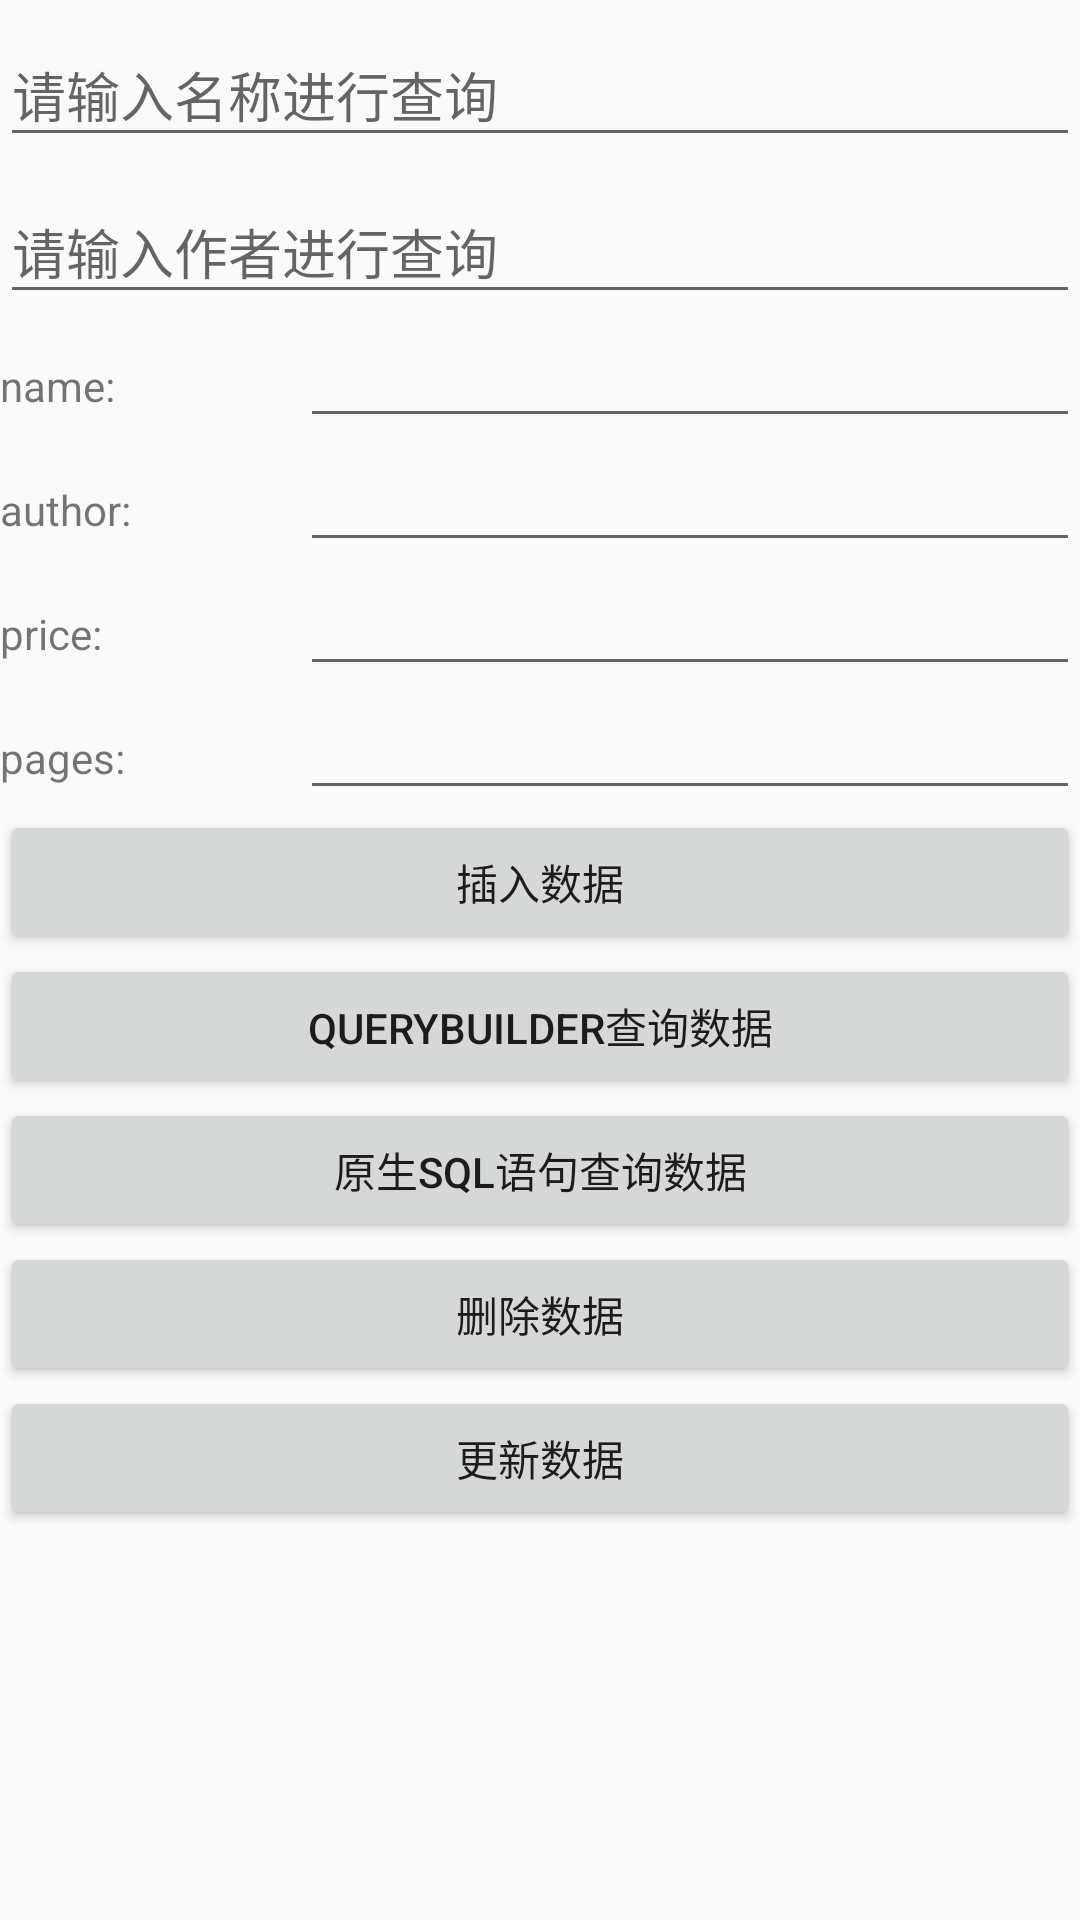

Produce the Android XML layout that renders to this screen, including the resource entries it uses.
<!-- AndroidManifest.xml: application theme AppTheme -->
<!-- res/layout/activity_green_dao.xml -->
<?xml version="1.0" encoding="utf-8"?>
<LinearLayout xmlns:android="http://schemas.android.com/apk/res/android"
    android:orientation="vertical"
    android:layout_width="match_parent"
    android:layout_height="match_parent">
    
    <LinearLayout
        android:orientation="vertical"
        android:layout_width="match_parent"
        android:layout_height="wrap_content">
        <android.support.design.widget.TextInputLayout
            android:id="@+id/til_name"
            android:layout_width="match_parent"
            android:layout_height="wrap_content">
            <android.support.design.widget.TextInputEditText
                android:id="@+id/et_query_name"
                android:hint="请输入名称进行查询"
                android:layout_width="match_parent"
                android:layout_height="wrap_content" />
        </android.support.design.widget.TextInputLayout>
        <android.support.design.widget.TextInputLayout
            android:id="@+id/til_author"
            android:layout_width="match_parent"
            android:layout_height="wrap_content">
            <android.support.design.widget.TextInputEditText
                android:id="@+id/et_query_author"
                android:hint="请输入作者进行查询"
                android:layout_width="match_parent"
                android:layout_height="wrap_content" />
        </android.support.design.widget.TextInputLayout>
    </LinearLayout>
    
    <LinearLayout
        android:orientation="vertical"
        android:layout_width="match_parent"
        android:layout_height="wrap_content">
                    <LinearLayout
                        android:orientation="horizontal"
                        android:layout_width="match_parent"
                        android:layout_height="wrap_content">
                        <TextView
                            android:text="name:"
                            android:layout_width="100dp"
                            android:layout_height="wrap_content" />
                        <EditText
                            android:id="@+id/et_name_show"
                            android:layout_weight="1"
                            android:layout_width="0dp"
                            android:layout_height="wrap_content" />
                    </LinearLayout>
                    <LinearLayout
                        android:orientation="horizontal"
                        android:layout_width="match_parent"
                        android:layout_height="wrap_content">
                        <TextView
                            android:text="author:"
                            android:layout_width="100dp"
                            android:layout_height="wrap_content" />
                        <EditText
                            android:id="@+id/et_author_show"
                            android:layout_weight="1"
                            android:layout_width="0dp"
                            android:layout_height="wrap_content" />
                    </LinearLayout>
                    <LinearLayout
                        android:orientation="horizontal"
                        android:layout_width="match_parent"
                        android:layout_height="wrap_content">
                        <TextView
                            android:text="price:"
                            android:layout_width="100dp"
                            android:layout_height="wrap_content" />
                        <EditText
                            android:id="@+id/et_price_show"
                            android:layout_weight="1"
                            android:layout_width="0dp"
                            android:inputType="number"
                            android:layout_height="wrap_content" />
                    </LinearLayout>
                    <LinearLayout
                        android:orientation="horizontal"
                        android:layout_width="match_parent"
                        android:layout_height="wrap_content">
                        <TextView
                            android:text="pages:"
                            android:layout_width="100dp"
                            android:layout_height="wrap_content" />
                        <EditText
                            android:id="@+id/et_pages_show"
                            android:layout_weight="1"
                            android:layout_width="0dp"
                            android:inputType="number"
                            android:layout_height="wrap_content" />
                    </LinearLayout>
    </LinearLayout>
    <Button
        android:id="@+id/btn_insert"
        android:text="插入数据"
        android:layout_width="match_parent"
        android:layout_height="wrap_content" />
    <Button
        android:id="@+id/btn_query"
        android:text="QueryBuilder查询数据"
        android:layout_width="match_parent"
        android:layout_height="wrap_content" />
    <Button
        android:id="@+id/btn_query_rawsql"
        android:text="原生sql语句查询数据"
        android:layout_width="match_parent"
        android:layout_height="wrap_content" />
    <Button
        android:id="@+id/btn_del"
        android:text="删除数据"
        android:layout_width="match_parent"
        android:layout_height="wrap_content" />
    <Button
        android:id="@+id/btn_update"
        android:text="更新数据"
        android:layout_width="match_parent"
        android:layout_height="wrap_content" />

</LinearLayout>
<!-- resources referenced by this layout -->
<resources>
  <style name="AppTheme" parent="Theme.AppCompat.Light.DarkActionBar">
          
          <item name="colorPrimary">@color/colorPrimary</item>
          <item name="colorPrimaryDark">@color/colorPrimaryDark</item>
          <item name="colorAccent">@color/colorAccent</item>
      </style>
  <color name="colorPrimary">#3F51B5</color>
  <color name="colorPrimaryDark">#303F9F</color>
  <color name="colorAccent">#FF4081</color>
</resources>
